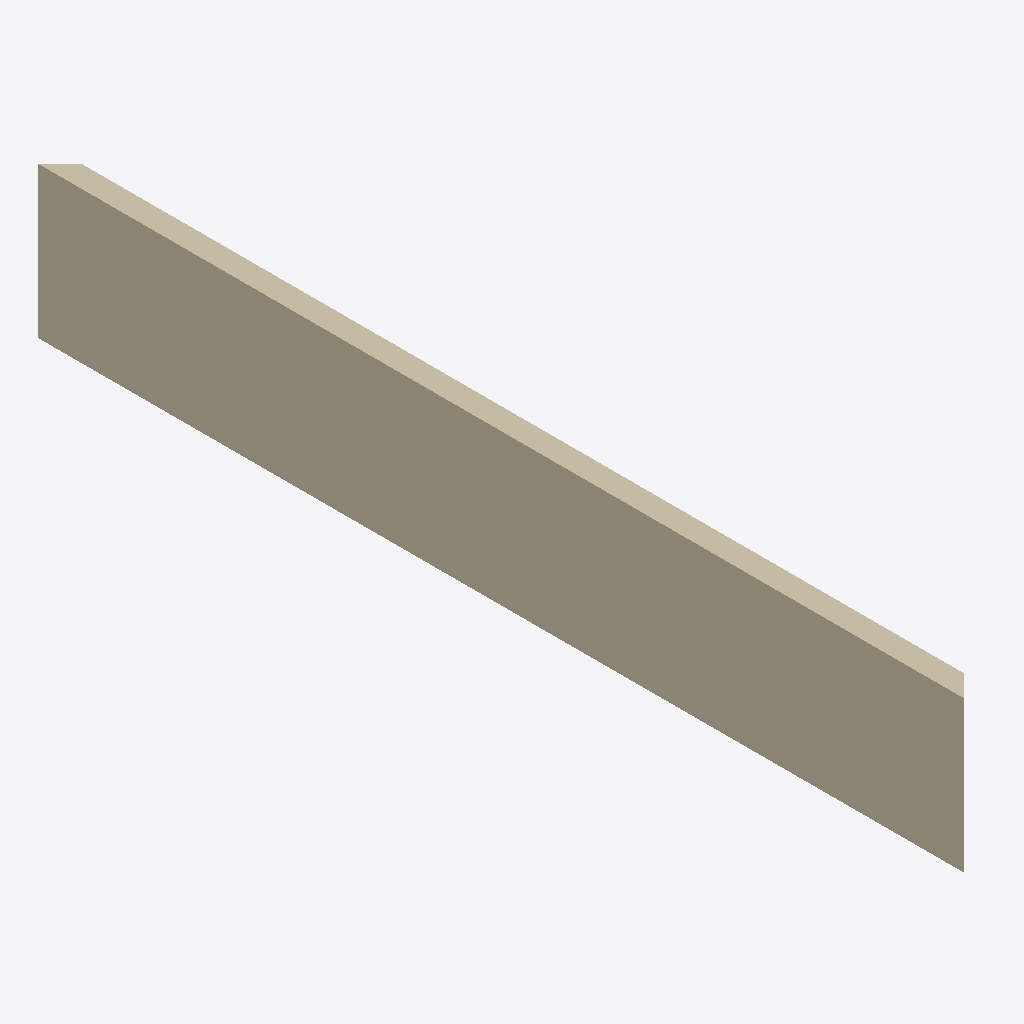
Isometric view of an IFC building model (IFC-SPF (STEP), schema IFC2X3, length unit metre), seen from the south-west, elements coloured by IFC class: 1 wall (beige).
Extent 0.4 m × 17.8 m × 2.9 m (x, y, z). Storeys (1): Default Building Storey at 0.00 m. Elements (1): 1 IfcWallStandardCase.

HEADER;
FILE_DESCRIPTION(('ViewDefinition [CoordinationView]'),'2;1');
FILE_NAME('/Users/macbook/Desktop/BIM/data/Duplex_A/IfcWallStandardCase23.ifc','2019-01-18T20:11:11-0500',('Unknown Author','info@ifctoolsproject.com'),('Unknown Organization'),'IFC Tools Project - IFC2x3 Java Toolbox','IFC2x3 Java Toolbox 2.0','Unknown Authorizer');
FILE_SCHEMA(('IFC2X3'));
ENDSEC;
DATA;
#52=IFCPROJECT('19K_czbRz669ogVc$UdVQH',#44,'Default Project','Description of Default Project',$,$,$,(#47),#51);
#54=IFCBUILDING('3hDkOgef572wReMeMBHFeK',#44,'Default Building','Description',$,#53,$,$,.ELEMENT.,$,$,$);
#55=IFCBUILDINGSTOREY('0QGRppj$16wOqvP$tX$gi_',#44,'Default Building Storey','Description',$,#53,$,$,.ELEMENT.,$);
#1=IFCWALLSTANDARDCASE('2O2Fr$t4X7Zf8NOew3FLPP',#2,'Basic Wall:Exterior - Brick on Block:143590',$,'Basic Wall:Exterior - Brick on Block:130892',#3,#4,'143590');
ENDSEC;
